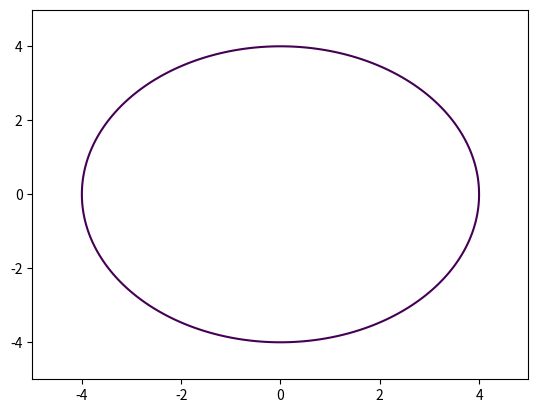

The script that saved this image:
import matplotlib.pyplot as plt
import numpy as np
def kryg_plotter(r=3,titel='kryg_plotter'):
    """
    рисуем окружность
    """
    x=np.arange(-5,5,0.01)
    y=np.arange(-5,5,0.01)
    X,Y=np.meshgrid(x,y)
    fxy=X**2+Y**2
    plt.contour(X,Y,fxy,levels=[r**2])
    plt.show()
kryg_plotter(4)  